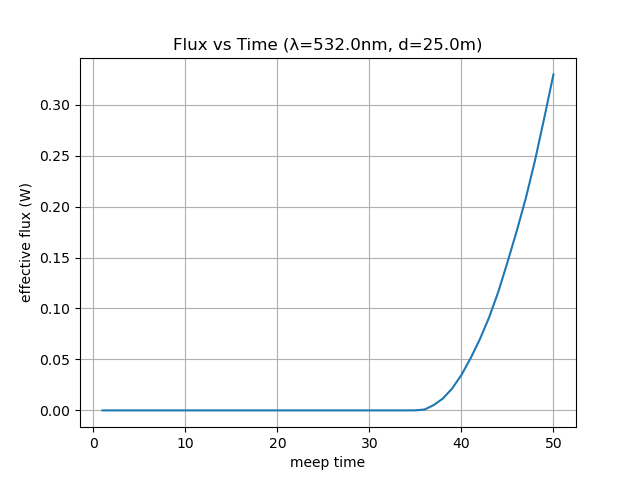

The data file committed next to this chart (first rows):
time, flux
1.0, 0.0
2.0, 0.0
3.0, 0.0
4.0, 0.0
5.0, 0.0
6.0, 0.0
7.0, 0.0
8.0, 0.0
9.0, 0.0
10.0, 0.0
11.0, 0.0
12.0, 0.0
13.0, 0.0
14.0, 0.0
15.0, 0.0
16.0, 0.0
17.0, 0.0
18.0, 0.0
19.0, 0.0
20.0, 2.240963316022154e-284
21.0, 1.0135496715621978e-245
22.0, 1.2320100310649375e-210
23.0, 9.048846409285982e-179
24.0, 7.476446786459055e-150
25.0, 1.1170986385760428e-123
26.0, 4.2979479481624806e-100
27.0, 5.441008137506571e-79
28.0, 2.6026798669559627e-60
29.0, 4.787280399563771e-44
30.0, 2.9264448736175888e-30
31.0, 3.8813017278311974e-19
32.0, 3.594505318597315e-11
33.0, 5.4570114372377344e-08
34.0, 2.690586693429985e-06
35.0, 5.790555297821321e-05
36.0, 0.0008701
37.0, 0.005288
38.0, 0.01177
39.0, 0.02159
40.0, 0.03481
41.0, 0.05121
42.0, 0.06978
43.0, 0.0911
44.0, 0.1162
45.0, 0.1453
46.0, 0.1757
47.0, 0.2084
48.0, 0.2455
49.0, 0.2869
50.0, 0.3297
